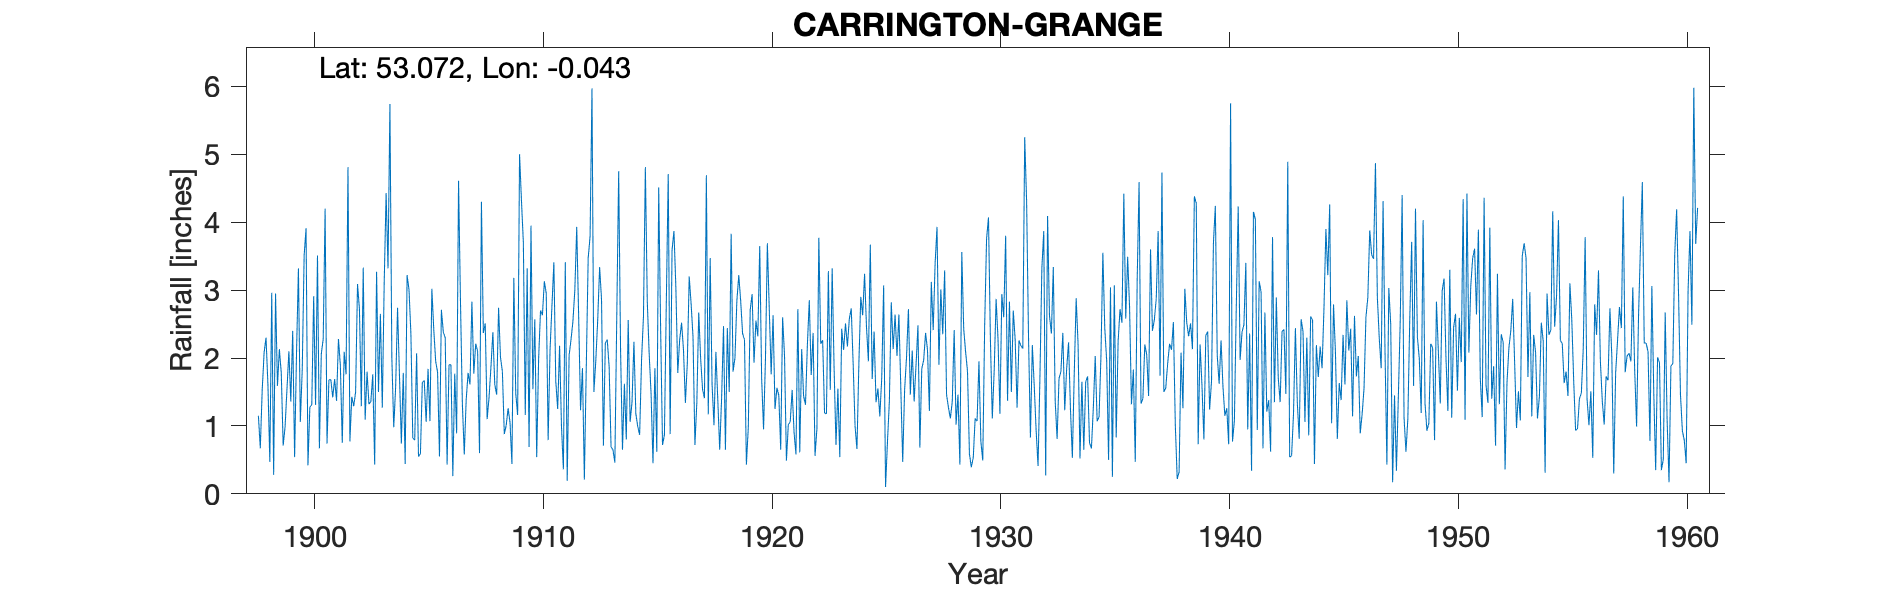

Values plotted in this chart, from the file beside it:
CARRINGTON GRANGE, , , , , , , , , , , , , , , , , , , , , , , 
Grid ref, TF312545, Long, -0.043, Lat, 53.07, Elevation, 15, ft, , , , , , , , , , , , , , , 
Station no, 2545, , , , , , , , , , , , , , , , , , , , , , 
, 1898, 1899, 1900, 1901, 1902, 1903, 1904, 1905, 1906, 1907, 1908, 1909, 1910, 1911, 1912, 1913, 1914, 1915, 1916, 1917, 1918, 1919, 1920
January, 1.15, 1.78, 3.51, 0.74, 0.77, 1.76, 1.57, 0.55, 2.71, 0.58, 1.10, 1.05, 1.54, 1.66, 2.62, 2.87, 1.62, 2.84, 0.88, 2.31, 2.09, 3.22, 1.70
February, 0.67, 0.71, 3.91, 1.68, 1.43, 0.43, 2.74, 0.59, 2.38, 1.38, 1.42, 0.44, 2.57, 1.25, 1.23, 0.71, 0.80, 2.06, 3.59, 0.72, 1.38, 2.84, 0.95
March, 1.53, 0.99, 0.42, 1.68, 1.29, 3.27, 1.75, 1.64, 2.30, 1.78, 1.87, 3.18, 0.54, 2.18, 1.85, 2.22, 2.56, 1.47, 3.87, 1.34, 0.65, 2.36, 1.98
April, 2.08, 1.55, 1.28, 1.42, 1.50, 1.50, 0.74, 1.67, 0.43, 1.61, 2.38, 1.48, 1.98, 0.99, 0.21, 2.27, 1.06, 0.45, 3.04, 2.67, 1.41, 2.27, 3.69
May, 2.30, 2.10, 1.31, 1.69, 3.09, 2.65, 1.78, 1.06, 1.90, 2.83, 1.61, 1.16, 2.70, 0.36, 1.86, 1.87, 1.35, 1.85, 1.78, 1.99, 2.47, 0.43, 2.72
June, 1.61, 1.36, 2.91, 1.37, 2.72, 1.27, 0.44, 1.84, 1.90, 1.77, 1.46, 5.00, 2.63, 3.41, 3.47, 0.69, 2.24, 0.62, 2.27, 1.54, 0.65, 0.98, 1.76
July, 0.47, 2.40, 1.31, 2.28, 1.29, 3.11, 3.22, 1.07, 0.26, 2.21, 2.74, 4.32, 3.13, 0.19, 3.79, 0.65, 1.18, 4.51, 2.52, 1.41, 2.44, 2.71, 2.63
August, 2.96, 0.54, 3.51, 1.89, 3.33, 4.43, 3.01, 3.02, 1.77, 2.10, 2.01, 3.70, 2.95, 2.04, 5.97, 0.46, 0.99, 2.44, 2.12, 4.69, 1.50, 2.94, 1.25
September, 0.28, 2.07, 0.67, 0.75, 1.09, 3.32, 2.36, 2.42, 0.89, 0.60, 1.80, 1.16, 0.79, 2.27, 1.50, 2.61, 0.87, 0.72, 1.34, 1.17, 3.83, 1.93, 1.56
October, 2.95, 3.32, 2.06, 2.09, 1.80, 5.74, 0.82, 1.95, 4.61, 4.30, 0.88, 3.32, 2.12, 2.54, 1.96, 4.75, 1.97, 0.87, 1.92, 3.47, 1.80, 2.55, 1.45
November, 1.59, 1.06, 2.28, 1.76, 1.32, 2.01, 0.79, 1.79, 2.85, 2.37, 1.01, 0.69, 2.77, 3.00, 2.56, 2.10, 2.61, 2.84, 3.20, 1.61, 2.00, 2.32, 0.65
December, 2.13, 1.83, 4.20, 4.81, 1.36, 0.98, 2.07, 0.55, 1.33, 2.51, 1.26, 3.95, 3.41, 3.93, 3.34, 0.65, 4.81, 4.71, 2.80, 1.01, 2.84, 3.65, 2.60
Total, 19.72, 19.71, 27.37, 22.16, 20.99, 30.47, 21.29, 18.15, 23.33, 24.04, 19.54, 29.45, 27.13, 23.82, 30.36, 21.85, 22.06, 25.38, 29.33, 23.93, 23.06, 28.20, 22.94
TYRain_1890-1899_13_pt1/154, , , , , , , , , , , , , , , , , , , , , , , 
TYRain_1900-1909_17_pt1/098, , , , , , , , , , , , , , , , , , , , , , , 
TYRain_1910-1919_16_pt1/051, , , , , , , , , , , , , , , , , , , , , , , 
TYRain_1920-1930_17_pt1/043, , , , , , , , , , , , , , , , , , , , , , , 
TYRain_1931-1940_15_pt1/122, , , , , , , , , , , , , , , , , , , , , , , 
TYRain_1941-1950_17_pt1/208, , , , , , , , , , , , , , , , , , , , , , , 
TYRain_1951-1960_15_pt1/207, , , , , , , , , , , , , , , , , , , , , , , 
# The station continued until 1979 accor…, , , , , , , , , , , , , , , , , , , , , , , 
